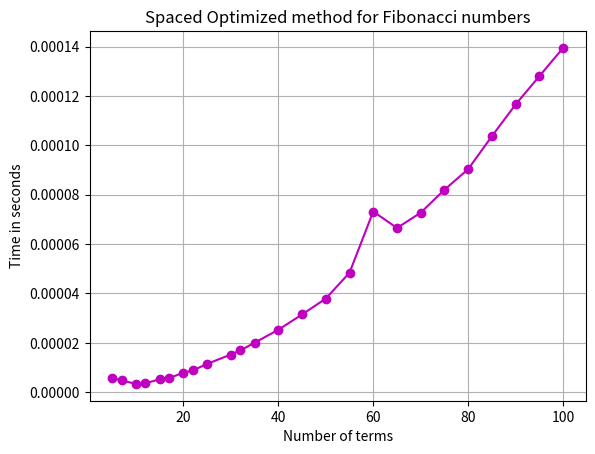

Here is the Python script that generated this plot:
import time
import matplotlib.pyplot as plt

def Fibonacci(n):
    first = 0
    second = 1
    if n > 1:
        for i in range(2,n+1):
            mid = first + second
            first = second
            second = mid
        return second

exec = []
terms =[5,7,10,12,15,17,20,22,25,30,32,35,40,45,50,55,60,65,70,75,80,85,90,95,100]
print('Number of terms: ',terms)
for j in range(len(terms)):
    #set current time
    currTime = time.time()
    for i in range(terms[j]):
        Fibonacci(i)
    #end time
    end = time.time()
    #execition time
    exec.append(end - currTime)

print('Time of execution: ',exec)

plt.plot(terms,exec,color = 'm', marker = 'o')
plt.xlabel('Number of terms')
plt.ylabel('Time in seconds')
plt.grid(True)
plt.title('Spaced Optimized method for Fibonacci numbers')
plt.show()
    
